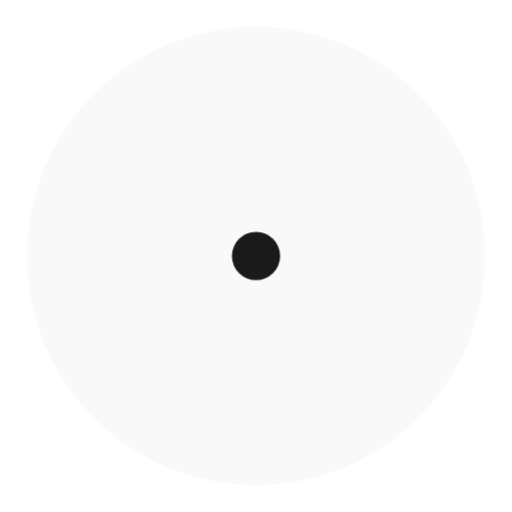
t = 0.00 s
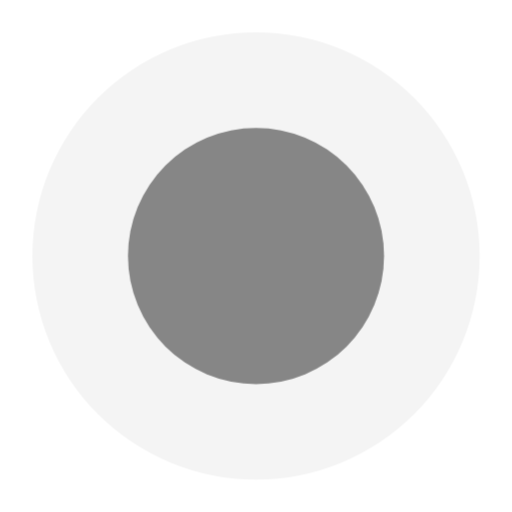
t = 0.80 s
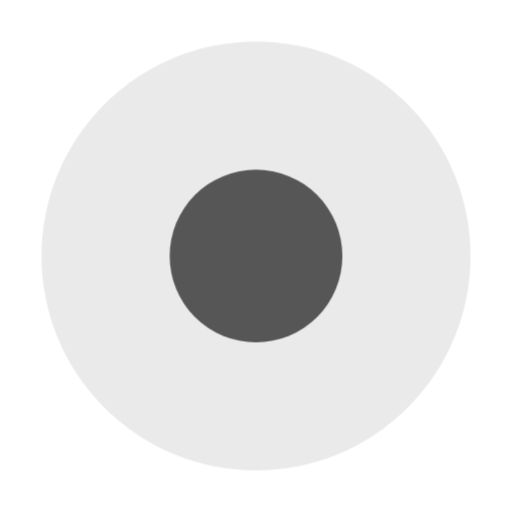
t = 1.10 s
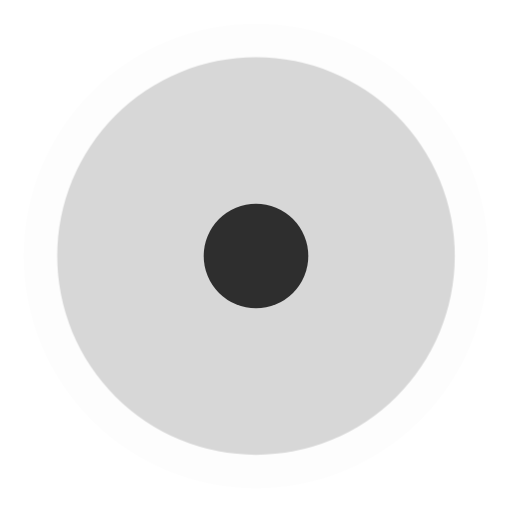
t = 1.40 s
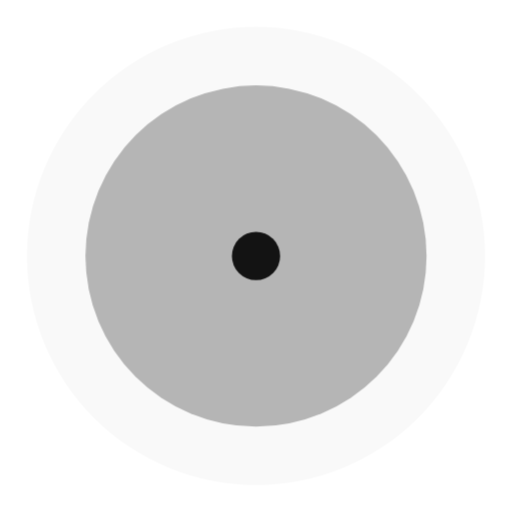
t = 1.70 s

The animated SVG that drew these frames (rendered in a browser with its animation timeline set to each time). Animation: 1 CSS @keyframes rule; one cycle of 2.00 s, repeats indefinitely.

<svg opacity="1" fill="rgb(0, 0, 0)" fill-opacity="1" fill-rule="nonzero" stroke="none" stroke-width="1" stroke-opacity="1" stroke-dasharray="none" stroke-dashoffset="0" stroke-linecap="butt" stroke-linejoin="miter" stroke-miterlimit="4" width="24" height="24" viewBox="0 0 24 24" xmlns="http://www.w3.org/2000/svg"><style>.spinner_VpEe{animation:spinner_vXu6 1.2s cubic-bezier(0.52,.6,.25,.99) infinite}.spinner_eahp{animation-delay:.4s}.spinner_f7Y2{animation-delay:.8s}@keyframes spinner_vXu6{0%{r:0;opacity:1}100%{r:11px;opacity:0}}</style><circle cx="12" cy="12" r="7.99436" opacity="0.27324" fill="rgb(0, 0, 0)" fill-opacity="1" fill-rule="nonzero" stroke="none" stroke-width="1" stroke-opacity="1" stroke-dasharray="none" stroke-dashoffset="0" stroke-linecap="butt" stroke-linejoin="miter" stroke-miterlimit="4" transform="matrix(1 0 0 1 0 0)" class="spinner_VpEe"   /><circle cx="12" cy="12" r="1.13161" opacity="0.897126" fill="rgb(0, 0, 0)" fill-opacity="1" fill-rule="nonzero" stroke="none" stroke-width="1" stroke-opacity="1" stroke-dasharray="none" stroke-dashoffset="0" stroke-linecap="butt" stroke-linejoin="miter" stroke-miterlimit="4" transform="matrix(1 0 0 1 0 0)" class="spinner_VpEe spinner_eahp"   /><circle cx="12" cy="12" r="10.7372" opacity="0.023887" fill="rgb(0, 0, 0)" fill-opacity="1" fill-rule="nonzero" stroke="none" stroke-width="1" stroke-opacity="1" stroke-dasharray="none" stroke-dashoffset="0" stroke-linecap="butt" stroke-linejoin="miter" stroke-miterlimit="4" transform="matrix(1 0 0 1 0 0)" class="spinner_VpEe spinner_f7Y2"   /></svg>
